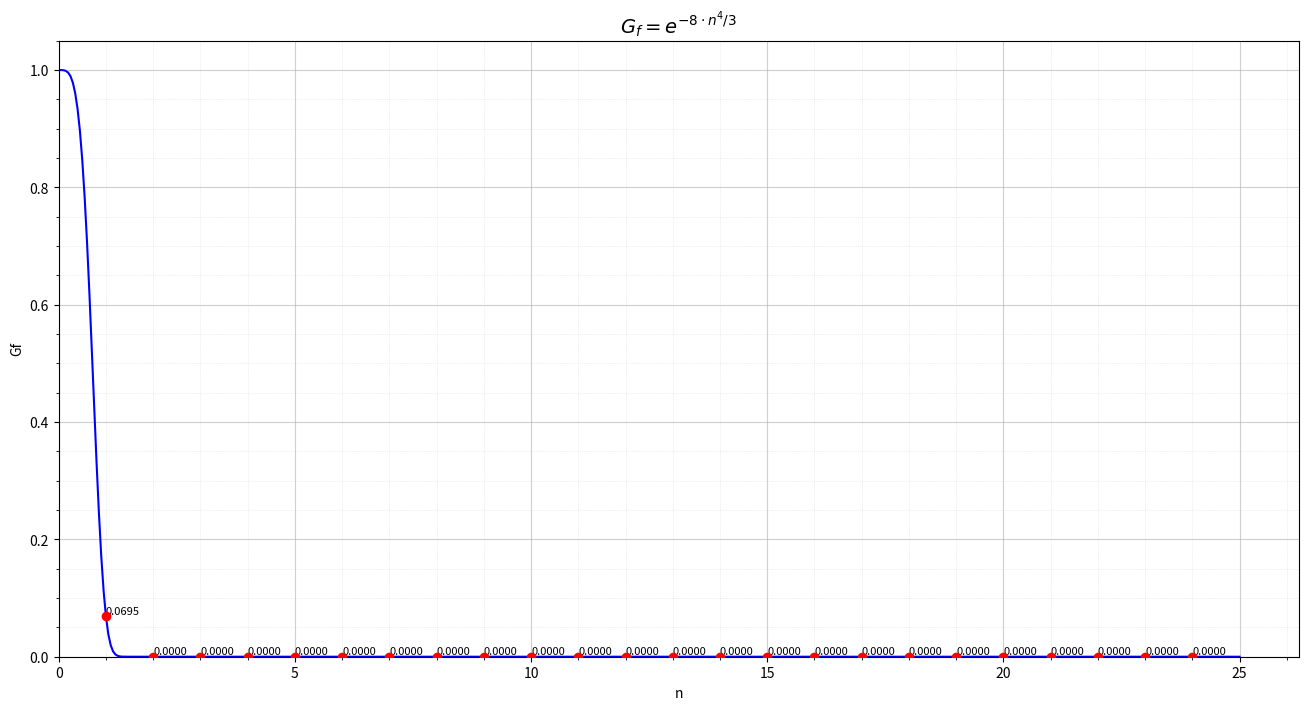

Write Python code to recreate this figure.
import numpy as np
import math
import matplotlib.pyplot as plt

# Inserisci i parametri
k = 4
N = 3
m = math.ceil(22/N)

# Definizione della funzione
def Gf(n, m, k, N):
    return np.exp(-m * (n**k / N))

t = 25
# Range di n
n_vals = np.linspace(0, t, 500)  # per curva continua
n_points = np.arange(1, t)       # punti interi 1..25

# Calcolo
y_vals = Gf(n_vals, m, k, N)
y_points = Gf(n_points, m, k, N)

print(f"Gf(2) = {Gf(2, m, k, N)}")

# Plot
plt.figure(figsize=(16,8))
plt.plot(n_vals, y_vals, 'b-', label="Gf(n)")  # curva blu
plt.scatter(n_points, y_points, color='r', zorder=5)  # punti rossi
plt.title(rf"$G_f = e^{{-{m} \cdot n^{k} / {N}}}$", fontsize=14)
plt.xlabel("n")
plt.ylabel("Gf")

# Aggiungo i valori accanto ai punti
for n, y in zip(n_points, y_points):
    plt.text(n, y, f"{y:.4f}", fontsize=8, ha='left', va='bottom')

# Grid più fine-grained
plt.grid(True, which='major', linestyle='-', alpha=0.6, linewidth=0.8)  # griglia principale
plt.grid(True, which='minor', linestyle=':', alpha=0.4, linewidth=0.5)  # griglia secondaria più fine
plt.minorticks_on()  # abilita i minor ticks

# Imposta i limiti degli assi per mostrare solo valori positivi a partire dall'origine
plt.xlim(0, None)  # asse x parte da 0
plt.ylim(0, None)  # asse y parte da 0

plt.show()
